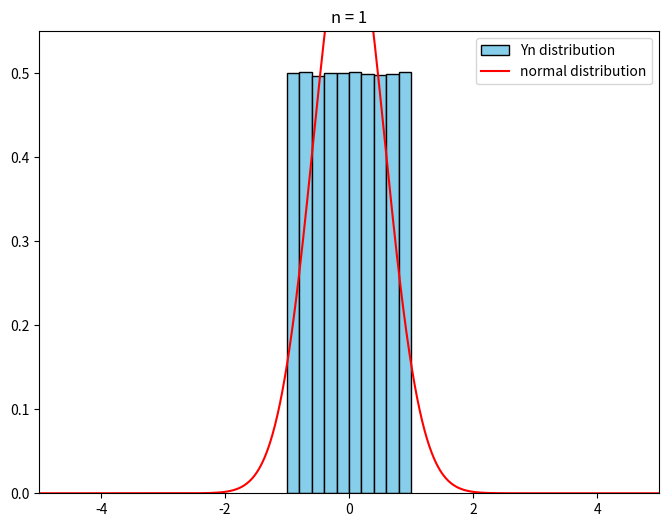
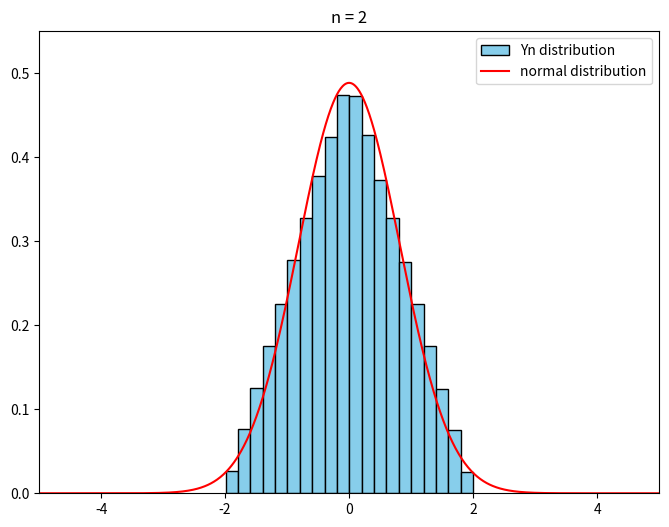
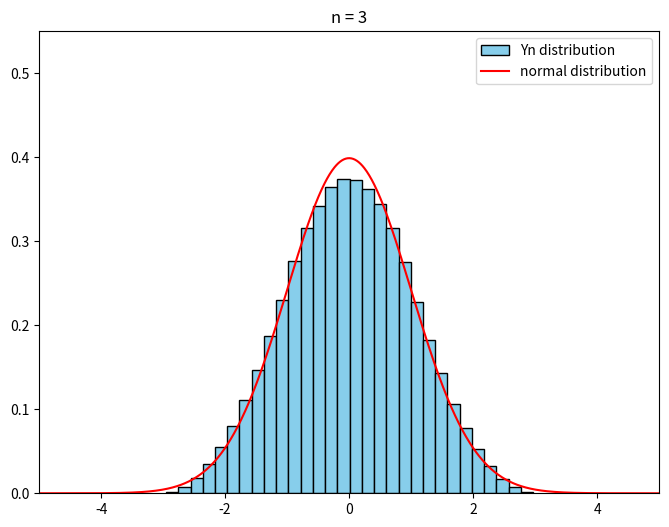
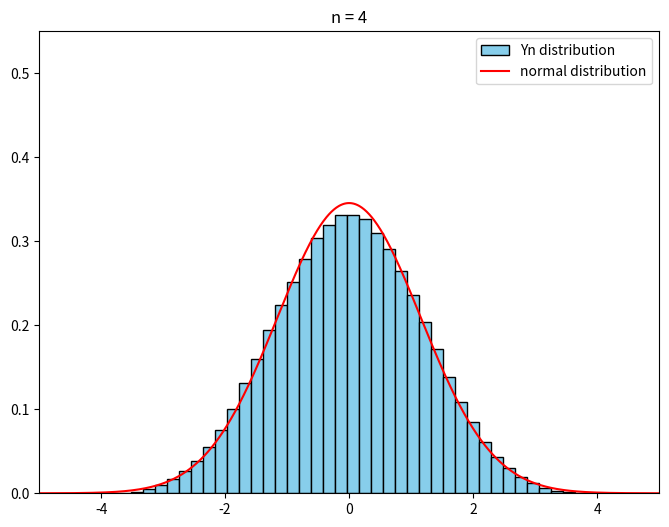
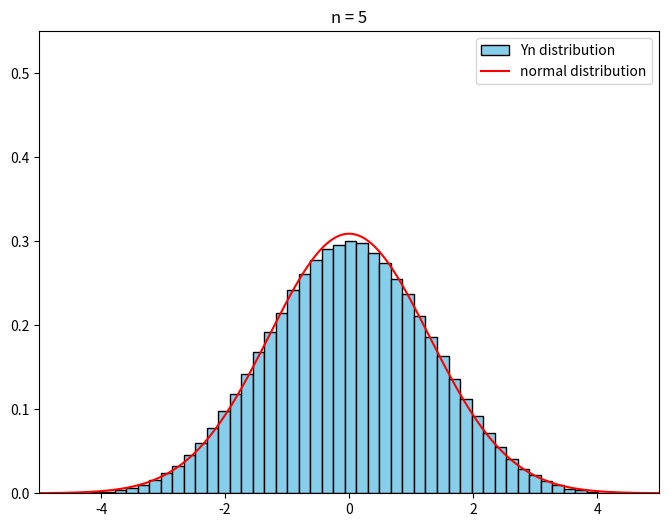

Here is the Python script that generated these plots, in order:
import numpy as np
import matplotlib.pyplot as plt
from scipy.stats import norm

sample_num = 1000000
bins_num = 10
n = 5

y= np.array([0.0]*sample_num)
for i in range(n):
    # Generate random x and add it to y
    y += np.random.uniform(-1.0, 1.0, sample_num)
    # plot histogram of y
    plt.figure(figsize=(8, 6))
    plt.hist(y, bins = bins_num*(i+1), density=True, edgecolor='black', color='skyblue', label=f'Yn distribution')
    # plot normal distribution
    x_plot = np.linspace(-5, 5, 1000)
    plt.plot(x_plot, norm.pdf(x_plot, 0, np.sqrt((i+1)/3)), 'r', label='normal distribution')
    # plot config
    plt.title(f'n = {i+1}')
    plt.xlim(-5.0, 5.0)
    plt.ylim(0, 0.55)
    plt.legend()

plt.show()